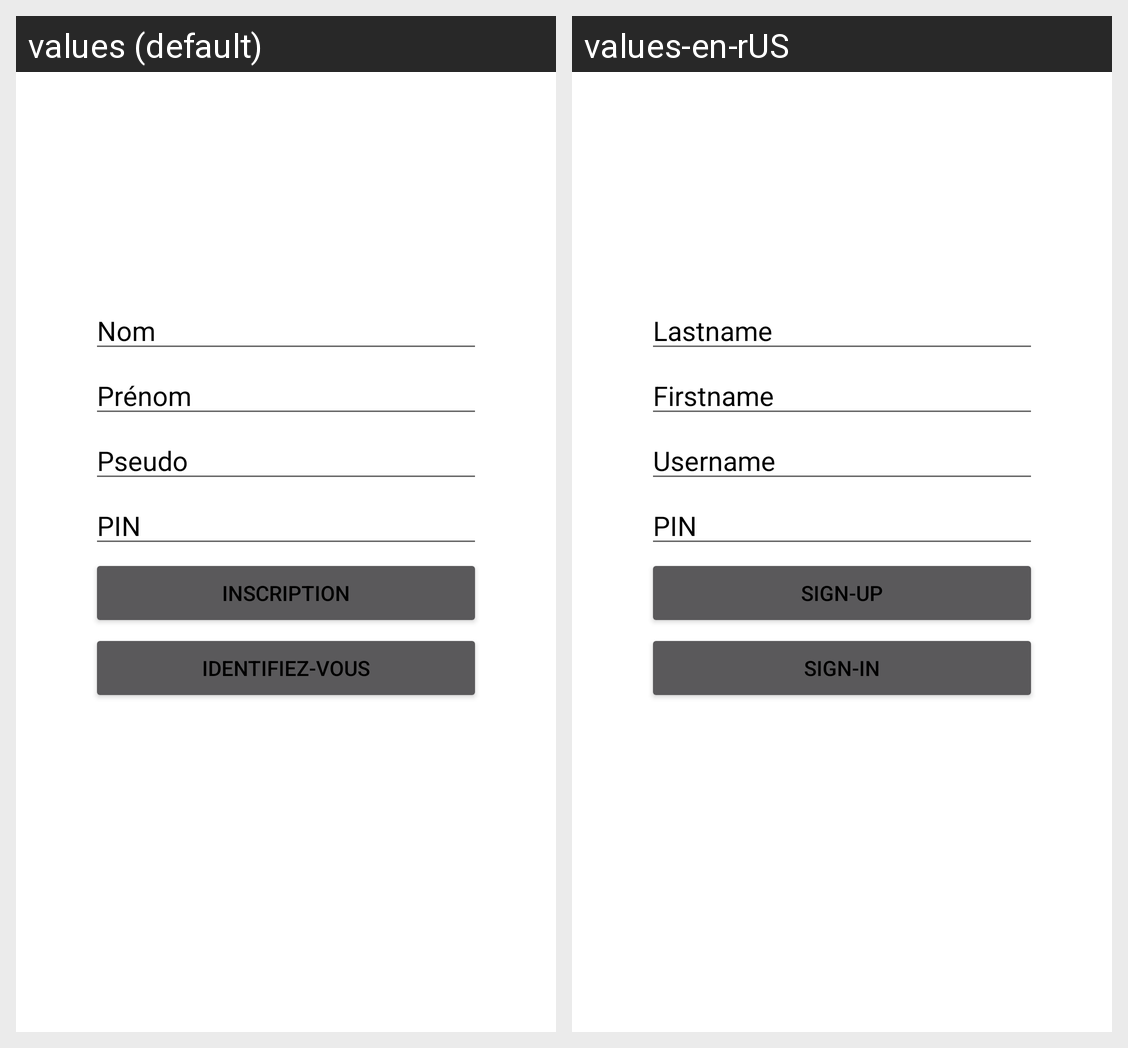

The same Android screen rendered under two of its app's locales, left to right. List the strings drawn on it with the default value and each locale's translation.
Android screen res/layout/activity_signup.xml rendered under 2 locales, left to right: values (default), values-en-rUS. Device: Nexus 5 (rendered at 1080×1920; each locale shown at half size, 540×960, under a caption strip naming it); theme Theme.ProjetEDTmail.
Strings drawn on this screen, with the default value and each locale's value (text and hints the layout hard-codes, and strings that could not be matched under every locale, appear in the picture but are not listed):

lastname
  values: Nom
  values-en-rUS: Lastname

firstname
  values: Prénom
  values-en-rUS: Firstname

username
  values: Pseudo
  values-en-rUS: Username

password
  values: PIN
  values-en-rUS: PIN

signup
  values: Inscription
  values-en-rUS: Sign-up

identification
  values: Identifiez-vous
  values-en-rUS: Sign-in
